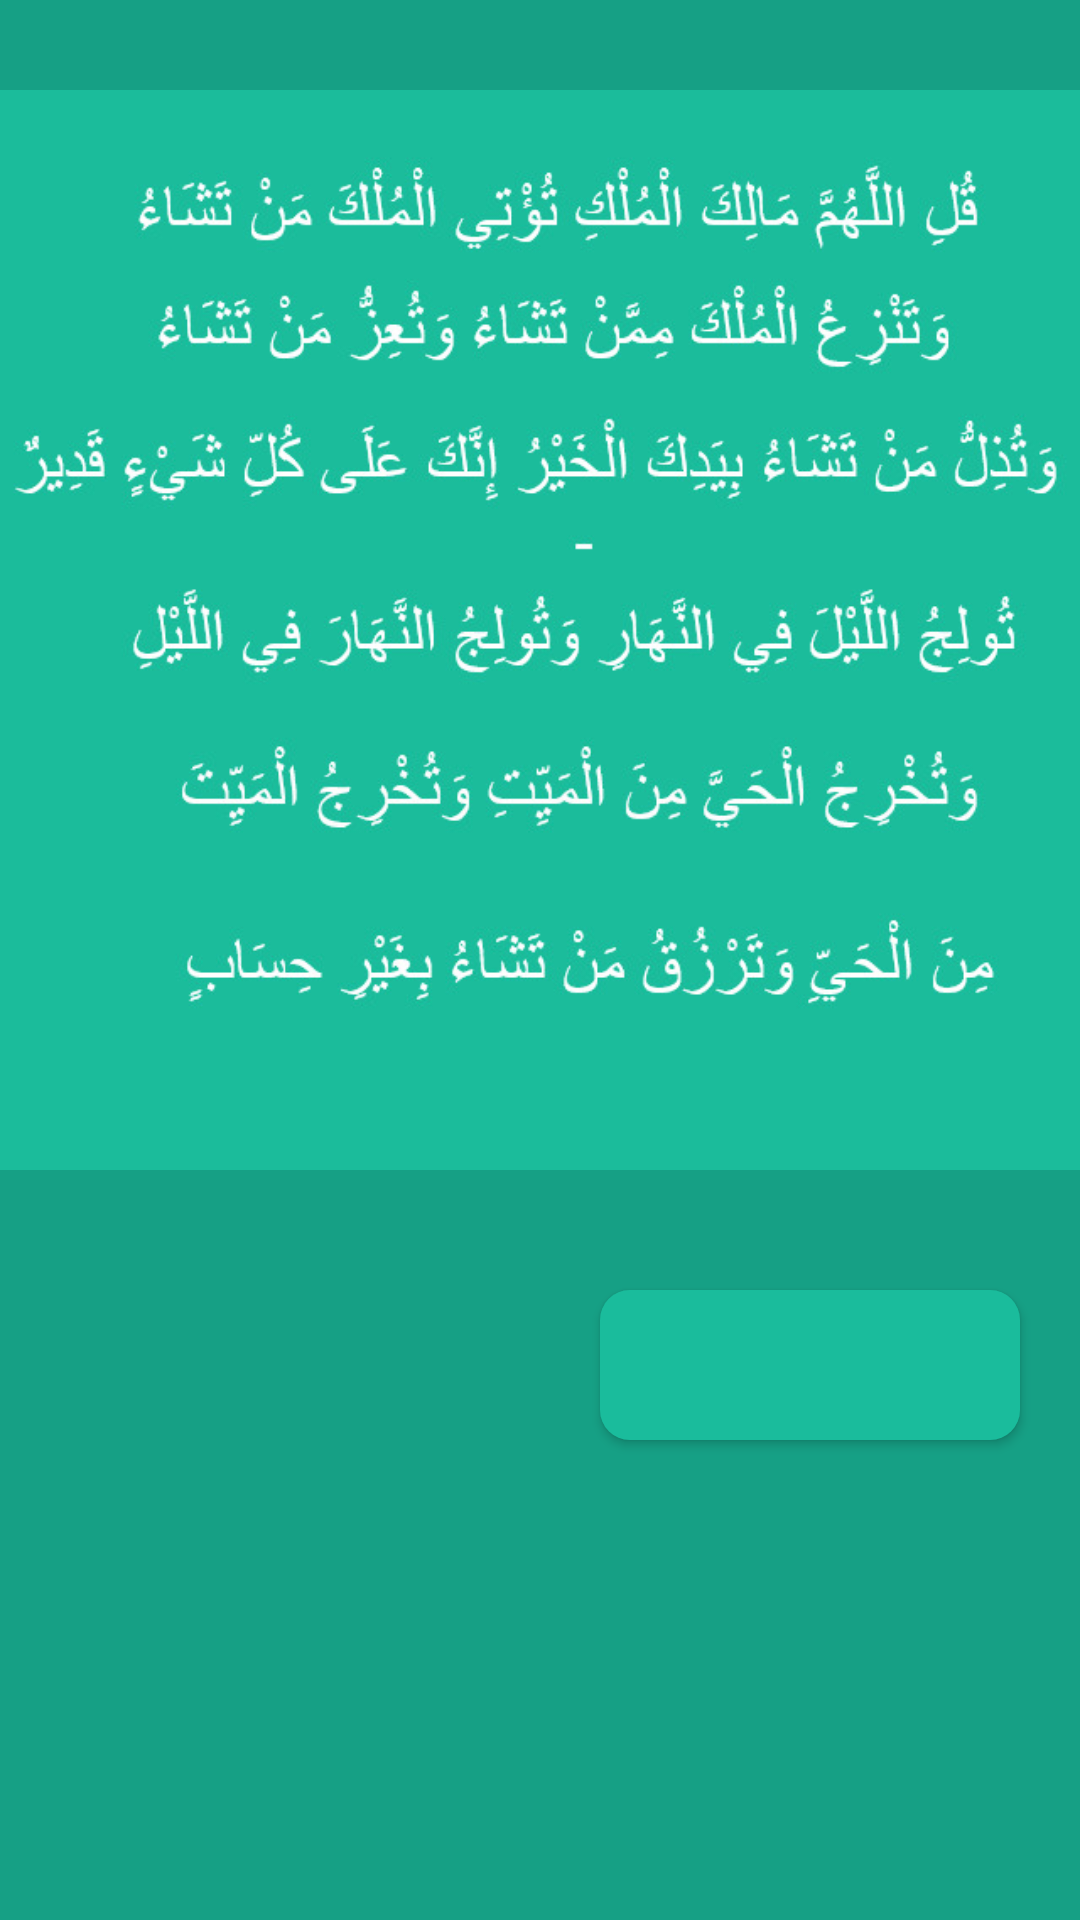

Produce the Android XML layout that renders to this screen, including the resource entries it uses.
<!-- AndroidManifest.xml: application theme AppTheme -->
<!-- res/layout/activity_29.xml -->
<?xml version="1.0" encoding="utf-8"?>
<LinearLayout xmlns:android="http://schemas.android.com/apk/res/android"
    xmlns:app="http://schemas.android.com/apk/res-auto"
    xmlns:tools="http://schemas.android.com/tools"
    android:layout_width="match_parent"
    android:layout_height="match_parent"
    android:background="@color/back"
    android:orientation="vertical"
    tools:context="genius.com.mymatsurat.Matsurat.Activity29">

    <ImageView
        android:layout_width="match_parent"
        android:layout_height="420dp"
        android:src="@drawable/ee"/>

    <Button
        android:id="@+id/buttonEnd"
        android:layout_width="140dp"
        android:layout_height="50dp"
        android:layout_marginLeft="200dp"
        android:textColor="@color/white"
        android:layout_marginTop="10dp"
        android:background="@drawable/rounded_button"
        />

</LinearLayout>
<!-- resources referenced by this layout -->
<resources>
  <color name="back">#16a085</color>
  <color name="white">#ffffff</color>
  <!-- drawable ee: jpg bitmap (drawable-v24, 98356 bytes) -->
  <!-- drawable rounded_button (drawable) -->
  <?xml version="1.0" encoding="utf-8"?>
  <shape xmlns:android="http://schemas.android.com/apk/res/android"
      android:shape="rectangle">
  
      <solid android:color="@color/ijo"/>
      <corners android:radius="10dp"/>
  
  </shape>
  <style name="AppTheme" parent="Theme.AppCompat.NoActionBar">
  
          
          <item name="colorPrimary">@color/ijo</item>
          <item name="colorPrimaryDark">@color/back</item>
          <item name="colorAccent">@color/ijo</item>
      </style>
  <color name="ijo">#1abc9c</color>
</resources>
